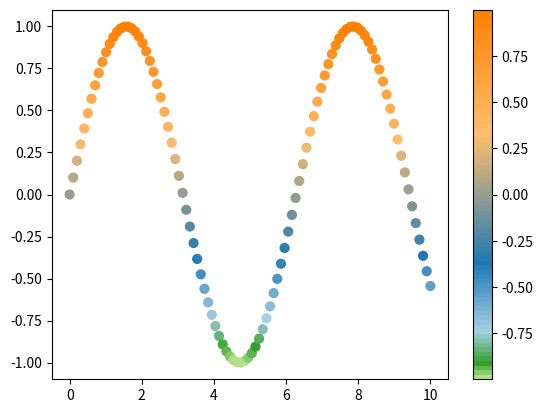

Generate this figure with matplotlib:
#!/usr/bin/python3
# -*- coding: UTF-8 -*-

import matplotlib.pyplot as plt
from matplotlib.colors import LinearSegmentedColormap, ListedColormap
import numpy as np


def mycmap(stops,Ns=[]):
   """
    This function returns a matplorlib colormap object.
    stops: color steps
    Ns: list of colors between steps len(Ns) = len(stops)-1
    if Ns is not provided. then Ns = [100 for _ in range(len(stops)-1)] is used
    ** alpha is allowed
   """
   if isinstance(Ns,int): Ns = [Ns for _ in range(len(stops)-1)]
   if isinstance(Ns,list):
      if len(Ns) == 0: Ns = [100 for _ in range(len(stops)-1)]
      else: pass
   if len(stops) != len(Ns)+1:
      print('Error making mycmap')
      return None
   cols = []
   for i in range(len(Ns)):
      N = Ns[i]
      col0 = stops[i]
      col1 = stops[i+1]
      for j in range(N):
         a = j/N
         c = (1-a)*col0 + a*col1
         #print(a,c)
         cols.append( tuple((1-a)*col0 + a*col1) )
   return ListedColormap(cols)


# Blue-Green-Red
cdict={'red': ((0., 0., 0.),(0.6, 0.0, 0.0),(1.0, 1.0, 1.0)),
       'green': ((0., 0.0, 0.0),(0.4, 1.0, 1.0),(0.6, 1.0, 1.0),(1., 0.0, 0.0)),
       'blue': ((0., 1.0, 1.0),(0.4, 0.0, 0.0),(1.0, 0.0, 0.0))}
bgr = LinearSegmentedColormap('bgr',cdict,256)

# Grey scale from black to transparent along black-white direction
color_array = [(0,0,0,a) for a in np.linspace(0,0.9,100)]
greys = LinearSegmentedColormap.from_list(name='cloud_cover',colors=color_array)
   
# Red scale from red to transparent along red-white direction
color_array = [(1,0,0,a) for a in np.linspace(0,0.9,100)]
reds = LinearSegmentedColormap.from_list(name='cape',colors=color_array)

## Wind Speed ##################################################################
col0 = np.array([178, 223, 138])
col1 = np.array([ 51, 160,  44])
col2 = np.array([166, 206, 227])
col3 = np.array([ 31, 120, 180])
col4 = np.array([253, 191, 111])
col5 = np.array([255, 127,   0])
col6 = np.array([251, 154, 153])
col7 = np.array([227,  26,  28])
col8 = np.array([202, 178, 214])
col9 = np.array([106,  61, 154])
col10 = np.array([255, 255, 153])
col11 = np.array([177,  89,  40])
col12 = np.array([ 90, 219, 229])
col13 = np.array([  0, 158, 170])

cols = [col0,col1,col2,col3,col4,col5] #,col6,col7,col8,col9,col9]

stops = [C/255 for C in cols]
Ns = [3, 7, 15, 28, 28]
CAPE = mycmap(stops, Ns)
################################################################################

## Wind Speed 1 ################################################################
col0 = np.array([178, 223, 138])
col1 = np.array([ 51, 160,  44])
col2 = np.array([166, 206, 227])
col3 = np.array([ 31, 120, 180])
col4 = np.array([253, 191, 111])
col5 = np.array([255, 127,   0])
col6 = np.array([251, 154, 153])
col7 = np.array([227,  26,  28])
col8 = np.array([202, 178, 214])
col9 = np.array([106,  61, 154])
col10 = np.array([255, 255, 153])
col11 = np.array([177,  89,  40])
col12 = np.array([ 90, 219, 229])
col13 = np.array([  0, 158, 170])

cols = [col0,col1,col2,col3,col4,col5,col6,col7,col8,col9,col10,col11]
cols += [col12,col13,col13]

stops = [C/255 for C in cols]
WindSpeed1 = mycmap(stops,1)
################################################################################

## Thermals_uri ################################################################
col0 = np.array([  0,   0, 255])
col1 = np.array([  0,  93, 255])
col2 = np.array([  0, 193, 255])
col3 = np.array([  1, 246, 225])
col4 = np.array([  4, 215, 131])
col5 = np.array([  6, 187,  44])
col6 = np.array([ 66, 197,  10])
col7 = np.array([160, 225,   6])
col8 = np.array([248, 252,   0])
col9 = np.array([255, 224,   0])
col10 = np.array([255, 189,   0])
col11 = np.array([255, 149,   0])
col12 = np.array([255,  84,   0])
col13 = np.array([255,  24,   0])
col14 = np.array([219,   0,  29])
col15 = np.array([153,   0,  82])
col16 = np.array([ 92,   0, 132])

cols = [col0,col1,col2,col3,col4,col5,col6,col7,col8,col9,col10,col11]
cols += [col12,col13,col14,col15,col16,col16]

stops = [C/255 for C in cols]
Thermals_uri = mycmap(stops,1)
################################################################################

## Thermals 1 ##################################################################
col0 = np.array([178, 223, 138])
col1 = np.array([115, 192,  91])
col2 = np.array([ 51, 160,  44])
col3 = np.array([166, 206, 227])
col4 = np.array([ 99, 163, 203])
col5 = np.array([ 31, 120, 180])
col6 = np.array([253, 191, 111])
col7 = np.array([254, 159,  56])
col8 = np.array([255, 127,   0])
col9 = np.array([251, 154, 153])
col10 = np.array([239,  90,  91])
col11 = np.array([227,  26,  28])
col12 = np.array([202, 178, 214])
col13 = np.array([154, 120, 184])
col14 = np.array([106,  61, 154])
col15 = np.array([ 90, 219, 229])
col16 = np.array([  0, 158, 170])

cols = [col0,col1,col2,col3,col4,col5,col6,col7,col8,col9,col10,col11]
cols += [col12,col13,col14,col15,col16,col16]

stops = [C/255 for C in cols]
Thermals1 = mycmap(stops,1)
################################################################################

## Thermals ####################################################################
col0 = np.array([239, 239, 239])
col1 = np.array([203, 223, 233])
col2 = np.array([166, 206, 227])
col3 = np.array([ 31, 120, 180])
col4 = np.array([208, 231, 189])
col5 = np.array([178, 223, 138])
col6 = np.array([ 51, 160,  44])
col7 = np.array([244, 246, 186])
col8 = np.array([248, 253, 133])
col9 = np.array([255, 228,   0])
col10 = np.array([246, 215, 175])
col11 = np.array([253, 191, 111])
col12 = np.array([255, 127,   0])
col13 = np.array([245, 197, 196])
col14 = np.array([251, 154, 153])
col15 = np.array([227,  26,  28])
col16 = np.array([227,  26,  28])

cols = [col0,col1,col2,col3,col4,col5,col6,col7,col8,col9,col10,col11]
cols += [col12,col13,col14,col15,col16,col16]

stops = [C/255 for C in cols]
Thermals = ListedColormap(stops,1)
################################################################################

## Wind Speed ##################################################################
col0 = np.array([239, 239, 239])
col1 = np.array([166, 206, 227])
col2 = np.array([ 31, 120, 180])
col3 = np.array([178, 223, 138])
col4 = np.array([ 51, 160,  44])
col5 = np.array([248, 253, 133])
col6 = np.array([255, 228,   0])
col7 = np.array([253, 191, 111])
col8 = np.array([255, 127,   0])
col9 = np.array([251, 154, 153])
col10 = np.array([227,  26,  28])
col11 = np.array([202, 178, 214])
col12 = np.array([106,  61, 154])
col13 = np.array([148,  0, 87])
col14 = np.array([148,  0, 87])

cols = [col0,col1,col2,col3,col4,col5,col6,col7,col8,col9,col10,col11]
cols += [col12,col13,col14]

stops = [C/255 for C in cols]
WindSpeed = ListedColormap(stops)    # mycmap(stops,1)

cols = [col0,col2,col4,col6,col8,col10,col12,col13]
color_array = [C/255 for C in cols]
CAPE1 = LinearSegmentedColormap.from_list(name='CAPE1',colors=color_array)
################################################################################

if __name__ == '__main__':
   
   col0 = np.array((25,255,0))
   col1 = np.array((0, 81, 255))
   col2 = np.array((255, 218, 0))
   col3 = np.array((255, 0, 2))
   col4 = np.array((167, 65, 0))
   
   stops = [col0/255,col1/255,col2/255,col3/255,col4/255]
   Ns = [1,1,1,1]
   cm = mycmap(stops,Ns=Ns)
   
   x = np.linspace(0,10,100)
   y = np.sin(x)
   
   fig, ax = plt.subplots()
   C = ax.scatter(x,y,c=y,s=40,cmap=CAPE)
   fig.colorbar(C)
   plt.show()
